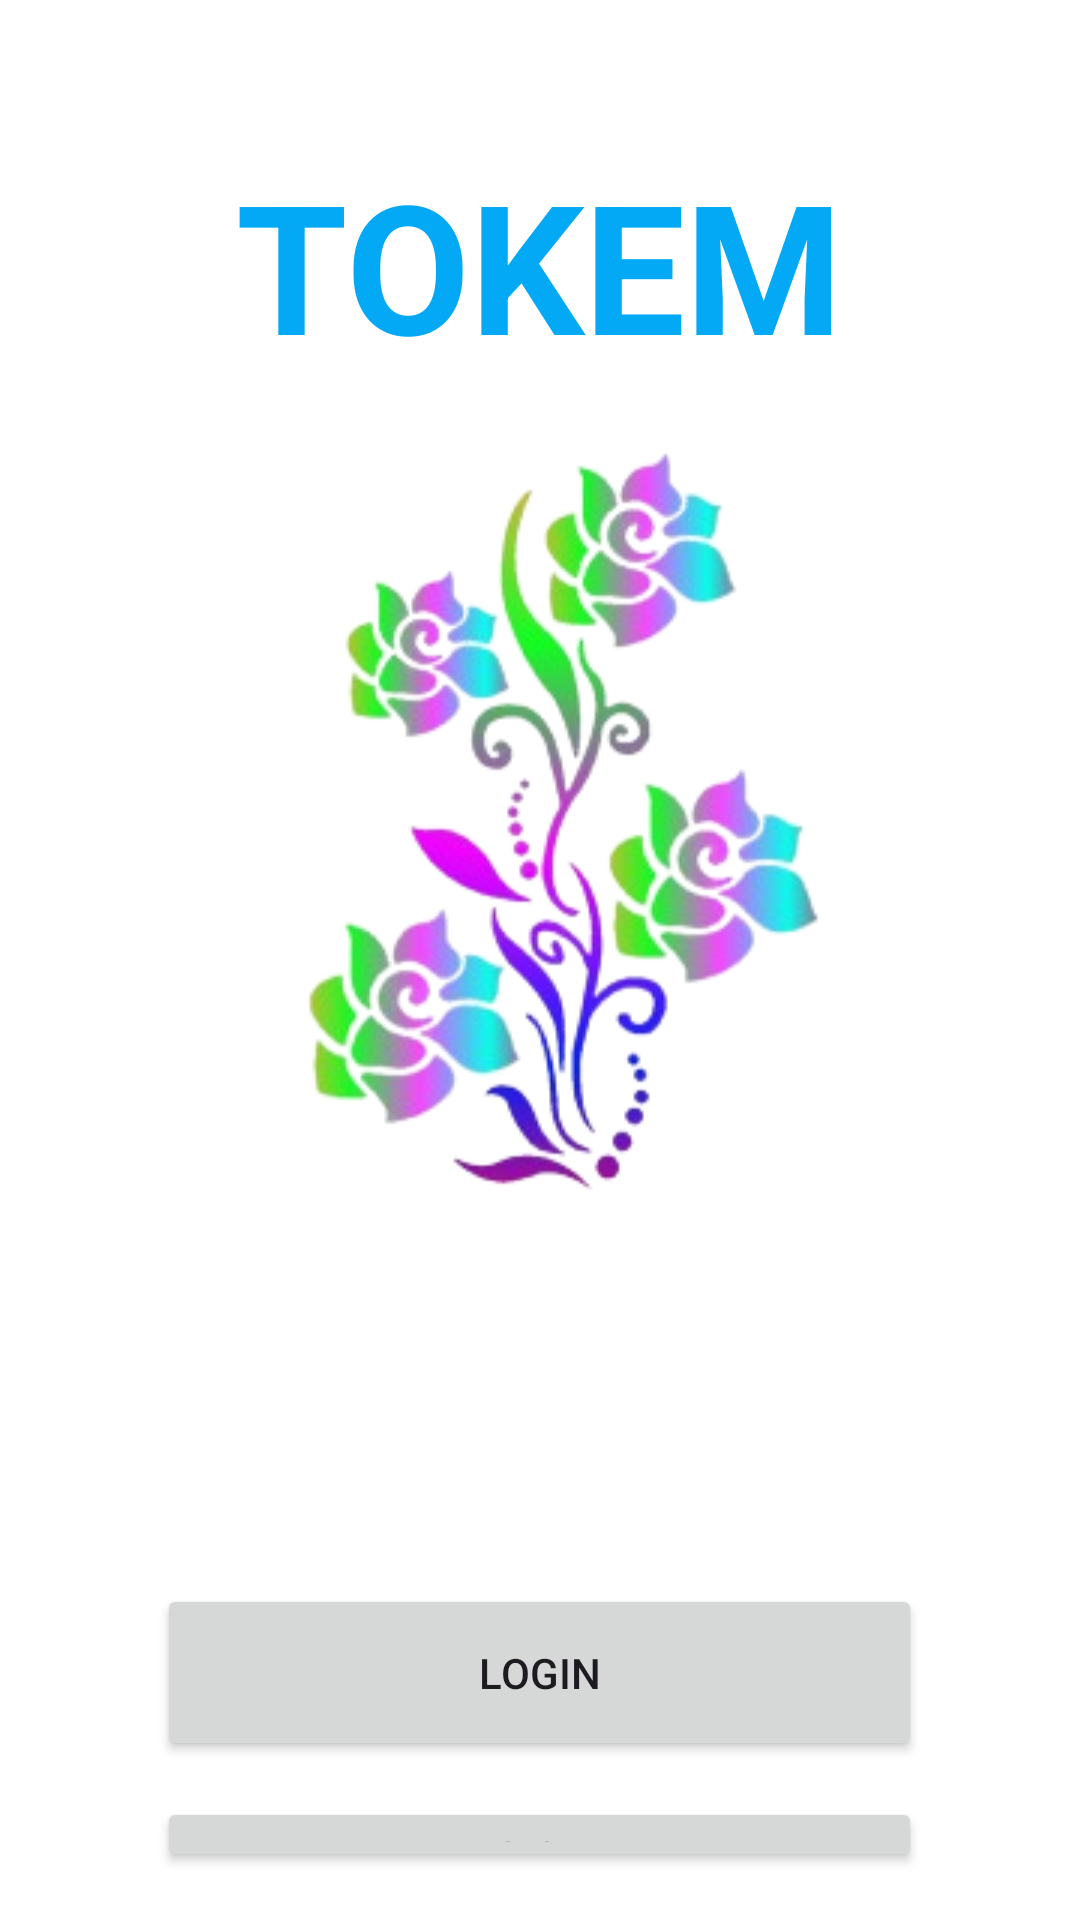

The Android layout XML behind this screen, and the referenced resources:
<!-- AndroidManifest.xml: application theme Theme.TokemApp -->
<!-- res/layout/activity_main.xml -->
<?xml version="1.0" encoding="utf-8"?>
<RelativeLayout xmlns:android="http://schemas.android.com/apk/res/android"
    xmlns:app="http://schemas.android.com/apk/res-auto"
    android:layout_width="match_parent"
    android:layout_height="match_parent"
    xmlns:tools="http://schemas.android.com/tools"
    android:padding="16dp"
    android:background="@color/white"
    tools:context=".MainActivity">

    <TextView
        android:layout_width="wrap_content"
        android:layout_height="wrap_content"
        android:layout_centerHorizontal="true"
        android:layout_marginTop="32dp"
        android:text="TOKEM"
        android:textSize="60sp"
        android:textColor="#03A9F4"
        android:textStyle="bold"/>

    <ImageView
        android:id="@+id/imageView"
        android:layout_width="wrap_content"
        android:layout_height="480dp"
        android:layout_centerHorizontal="true"
        android:layout_marginStart="10dp"
        android:layout_marginTop="20dp"
        app:srcCompat="@drawable/tokem" />

    <Button
        android:id="@+id/buttonLogin1"
        android:layout_width="255dp"
        android:layout_height="59dp"
        android:layout_below="@id/imageView"
        android:layout_marginTop="12dp"
        android:layout_centerHorizontal="true"
        android:text="Login" />

    <Button
        android:id="@+id/buttonRegister1"
        android:layout_width="255dp"
        android:layout_height="59dp"
        android:layout_below="@id/buttonLogin1"
        android:layout_marginTop="12dp"
        android:layout_centerHorizontal="true"
        android:text="Register" />

</RelativeLayout>
<!-- resources referenced by this layout -->
<resources>
  <!-- drawable tokem: png bitmap (drawable, 63998 bytes) -->
  <style name="Theme.TokemApp" parent="Base.Theme.TokemApp" />
  <style name="Base.Theme.TokemApp" parent="Theme.Material3.DayNight.NoActionBar">
          
          
      </style>
  <!-- not gathered from this repository: default colours our renderer supplied (Android Studio template values) -->
  <color name="white">#FFFFFFFF</color>
</resources>
